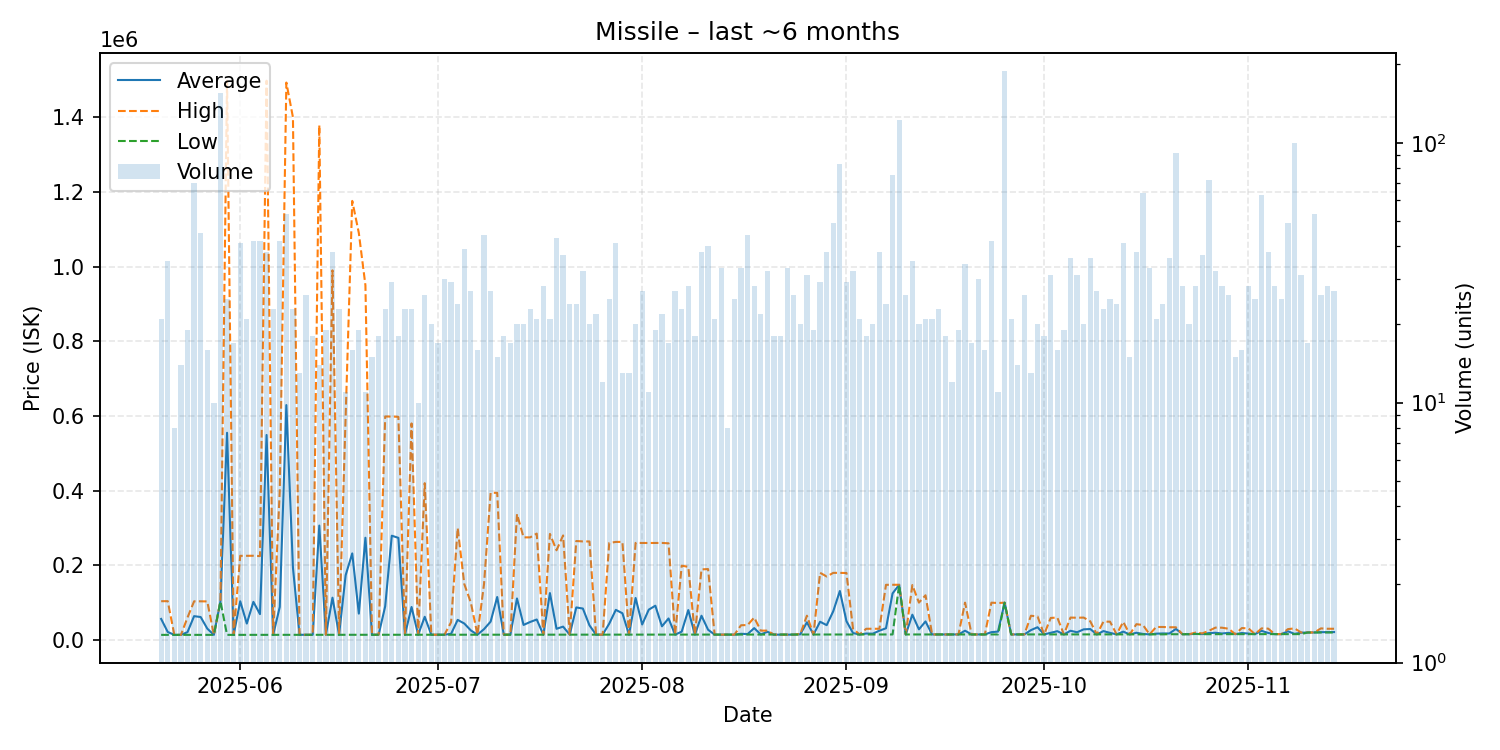

Data behind this chart, as committed beside it:
date, average, highest, lowest, order_count, volume
2025-05-20, 56302, 103800, 13610, 15, 21
2025-05-21, 21343, 103900, 13610, 23, 35
2025-05-22, 13602, 13620, 13600, 7, 8
2025-05-23, 13601, 13610, 13600, 9, 14
2025-05-24, 20926, 60000, 13600, 16, 19
2025-05-25, 63732, 103500, 13610, 26, 70
2025-05-26, 61391, 103500, 13600, 25, 45
2025-05-27, 30408, 103200, 13610, 12, 16
2025-05-28, 13610, 13610, 13610, 8, 10
2025-05-29, 103500, 103500, 103500, 29, 156
2025-05-30, 554907, 1498000, 13620, 15, 25
2025-05-31, 13644, 13650, 13630, 16, 17
2025-06-01, 103532, 225300, 13670, 28, 41
2025-06-02, 43926, 225500, 13670, 14, 21
2025-06-03, 102034, 225500, 13700, 29, 42
2025-06-04, 69174, 224600, 13710, 34, 42
2025-06-05, 549088, 1498000, 13765, 20, 38
2025-06-06, 13794, 13800, 13790, 18, 23
2025-06-07, 88412, 399900, 13800, 27, 42
2025-06-08, 629145, 1493000, 13820, 23, 53
2025-06-09, 193932, 1400000, 13820, 17, 23
2025-06-10, 13830, 13830, 13830, 13, 13
2025-06-11, 13830, 13830, 13830, 20, 26
2025-06-12, 13832, 13840, 13830, 9, 18
2025-06-13, 306374, 1379000, 13840, 13, 14
2025-06-14, 13846, 13860, 13840, 16, 19
2025-06-15, 113256, 990000, 13880, 28, 38
2025-06-16, 13899, 13900, 13890, 10, 23
2025-06-17, 173570, 600000, 13910, 9, 11
2025-06-18, 231864, 1176000, 13910, 11, 16
2025-06-19, 70546, 1090000, 13910, 13, 19
2025-06-20, 273753, 950000, 13910, 9, 11
2025-06-21, 13921, 13990, 13910, 13, 15
2025-06-22, 13997, 14000, 13990, 15, 18
2025-06-23, 90249, 598500, 14000, 14, 23
2025-06-24, 279226, 598500, 14050, 18, 29
2025-06-25, 273468, 597700, 14050, 14, 18
2025-06-26, 14060, 14060, 14060, 17, 23
2025-06-27, 88311, 580000, 14060, 12, 23
2025-06-28, 14068, 14070, 14050, 10, 10
2025-06-29, 62024, 420000, 14070, 20, 26
2025-06-30, 14068, 14070, 14030, 16, 20
2025-07-01, 14070, 14070, 14070, 14, 17
2025-07-02, 14060, 14070, 14060, 22, 30
2025-07-03, 16367, 47500, 14060, 16, 29
2025-07-04, 53761, 300000, 14060, 19, 24
2025-07-05, 44068, 150000, 14070, 29, 39
2025-07-06, 25482, 100000, 14090, 19, 27
2025-07-07, 14091, 14100, 14090, 13, 16
2025-07-08, 28983, 150000, 14100, 20, 44
2025-07-09, 49126, 394000, 14100, 18, 27
2025-07-10, 115051, 394200, 14110, 11, 15
2025-07-11, 14123, 14130, 14120, 13, 18
2025-07-12, 14148, 14150, 14140, 13, 17
2025-07-13, 111122, 337350, 14160, 15, 20
2025-07-14, 40219, 274750, 14160, 18, 20
2025-07-15, 48161, 274800, 14160, 19, 23
2025-07-16, 54774, 284900, 14150, 14, 21
2025-07-17, 14150, 14150, 14150, 14, 28
2025-07-18, 125643, 284100, 14150, 12, 21
... 119 more rows
